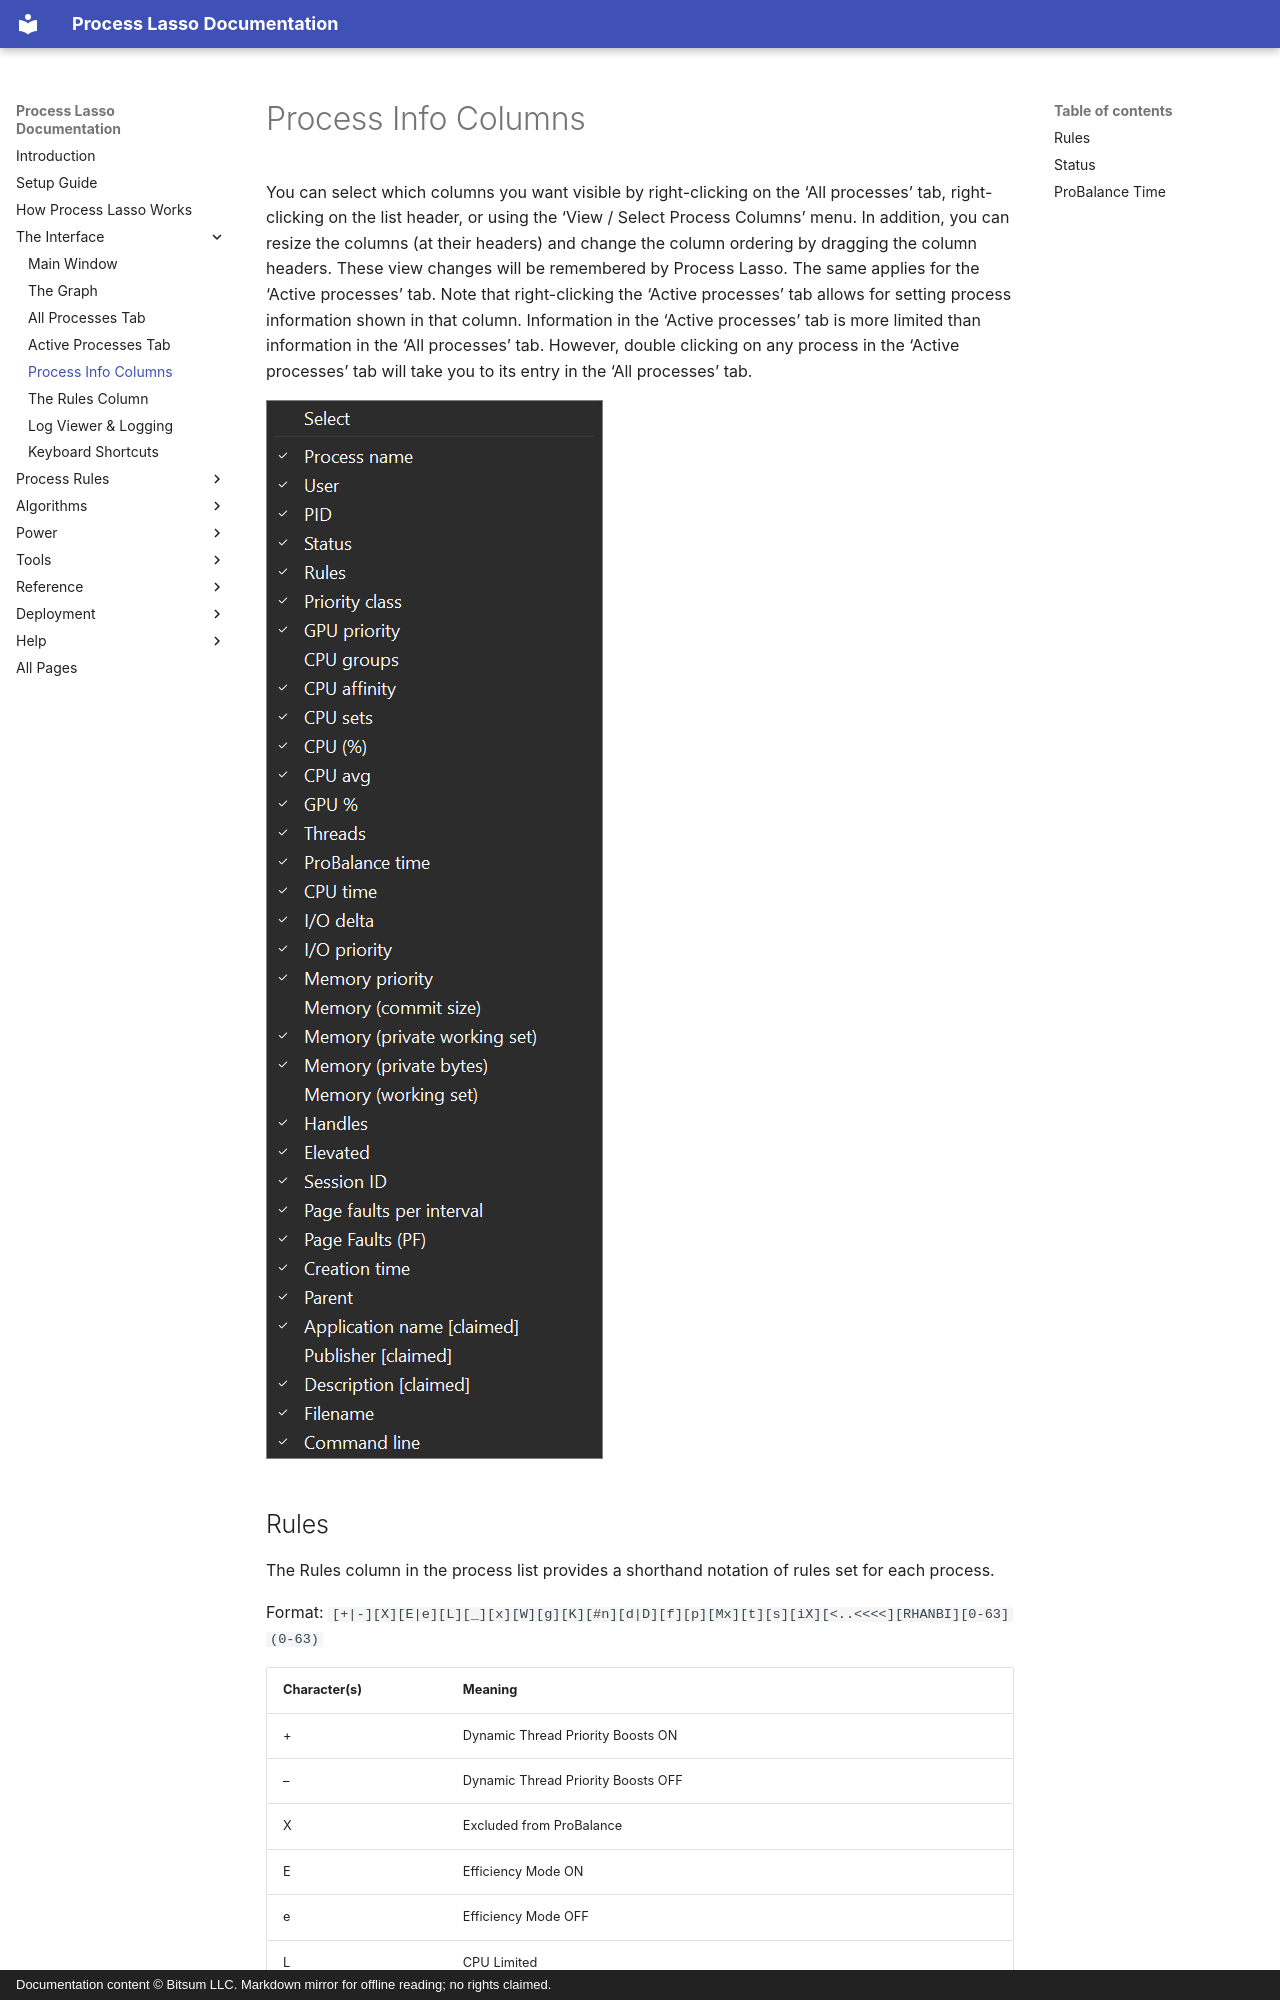

repository: Vstory/ProcessLasso-Docs · page: interface/columns.html · generator: mkdocs · copyright: Documentation content © Bitsum LLC. Markdown mirror for offline reading; no rights claimed.

<!-- source: https://bitsum.com/apps/process-lasso/docs/interface/columns/ -->

# Process Info Columns

You can select which columns you want visible by right-clicking on the ‘All processes’ tab, right-clicking on the list header, or using the ‘View / Select Process Columns’ menu. In addition, you can resize the columns (at their headers) and change the column ordering by dragging the column headers. These view changes will be remembered by Process Lasso. The same applies for the ‘Active processes’ tab. Note that right-clicking the ‘Active processes’ tab allows for setting process information shown in that column. Information in the ‘Active processes’ tab is more limited than information in the ‘All processes’ tab. However, double clicking on any process in the ‘Active processes’ tab will take you to its entry in the ‘All processes’ tab.

![](../media/column-selection-menu.png)
